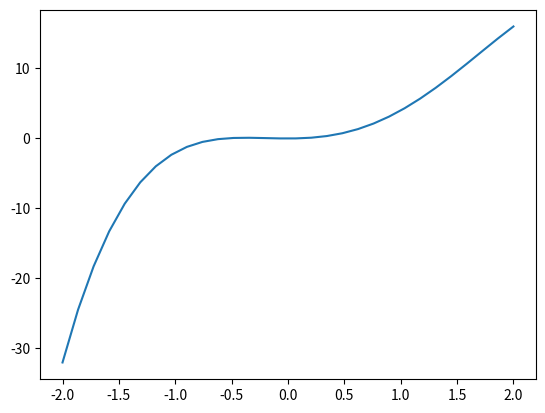

This chart was generated by the following Python code: (Note: this script raises an exception after producing the figure.)
# Functions Code Challenges

## Imports

import numpy as np
import sympy as sym
import matplotlib.pyplot as plt

## Graph a function

x = np.linspace(-2, 2, 30)
y = 2*x**2 + 3*x**3 - x**4
plt.plot(x, y)
plt.show(format='png')
